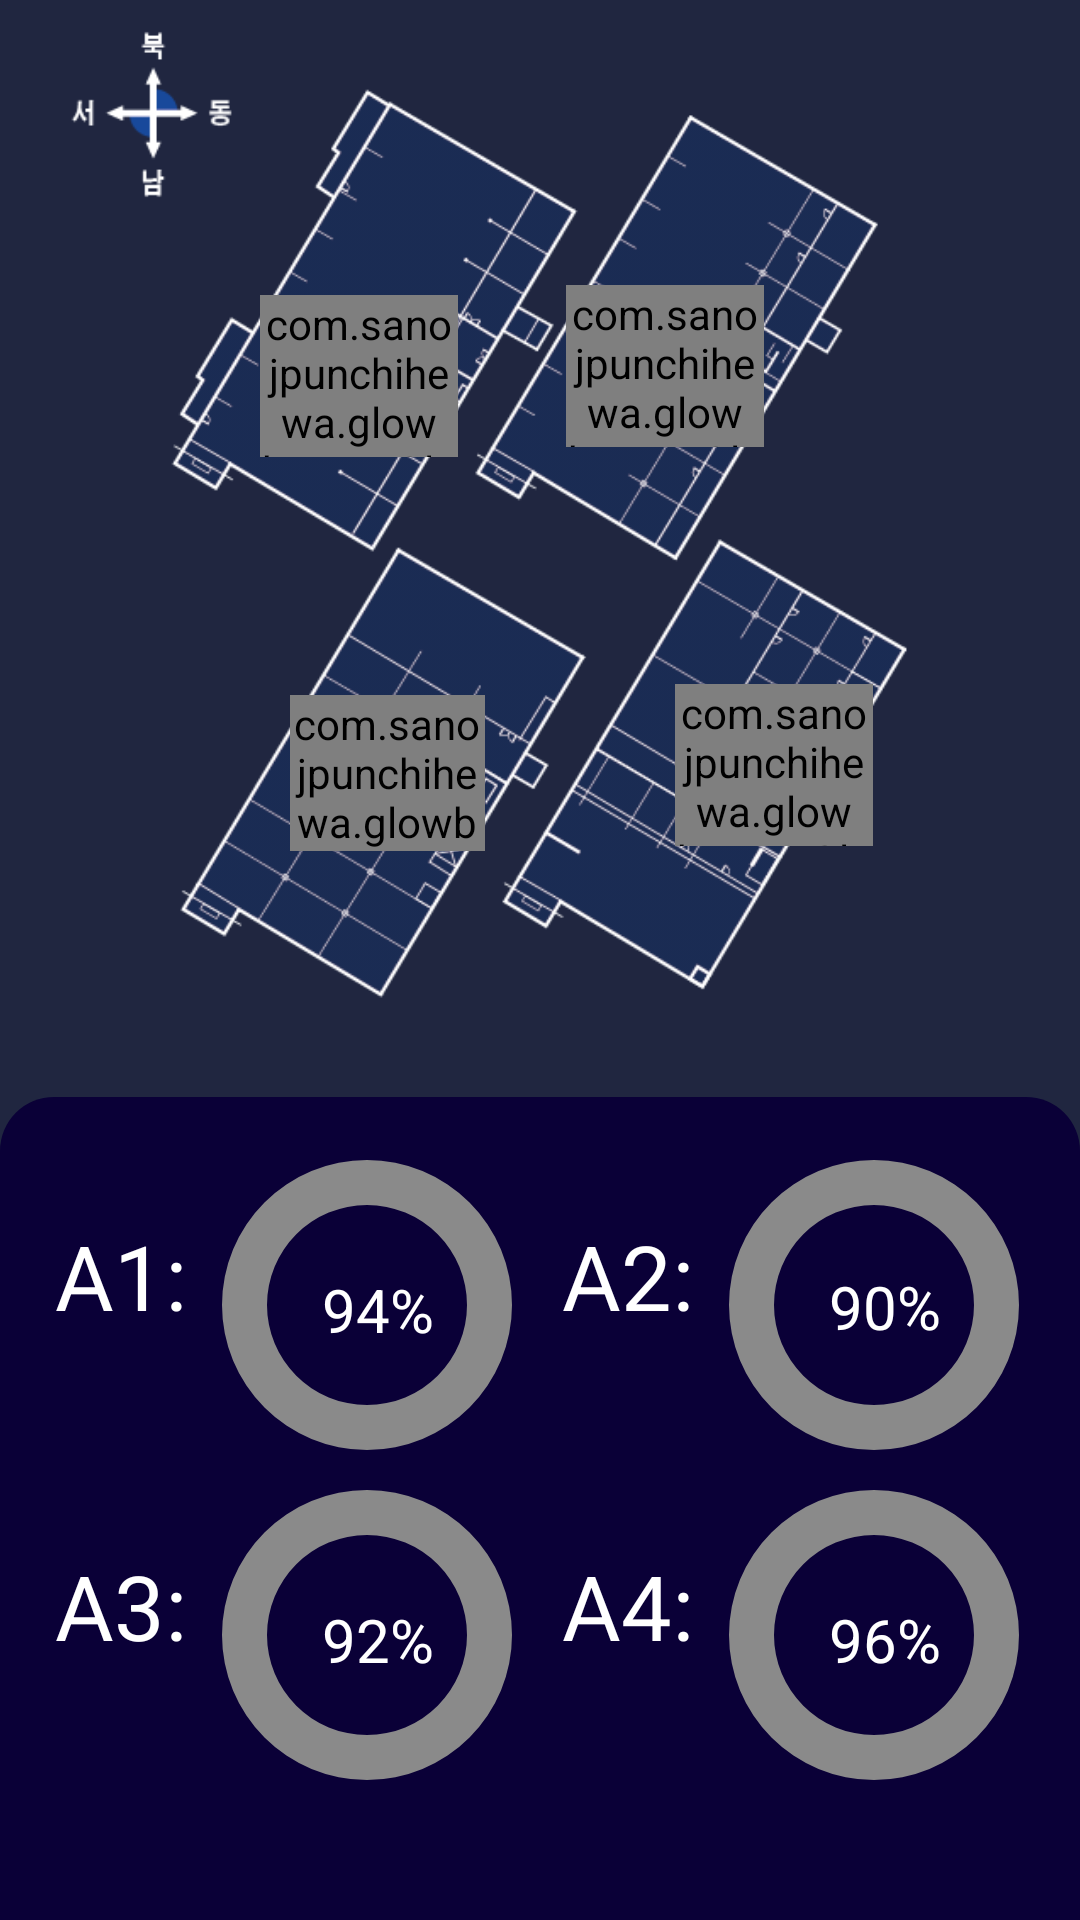

The Android layout XML behind this screen, and the referenced resources:
<!-- AndroidManifest.xml: application theme Theme.Test_t1 -->
<!-- res/layout/fragment_btn2.xml -->
<?xml version="1.0" encoding="utf-8"?>
<FrameLayout xmlns:android="http://schemas.android.com/apk/res/android"
    xmlns:app="http://schemas.android.com/apk/res-auto"
    xmlns:tools="http://schemas.android.com/tools"
    android:id="@+id/frg_btn2"
    android:layout_width="match_parent"
    android:layout_height="match_parent"
    android:background="#202640"
    android:orientation="vertical">


    <ImageView
        android:id="@+id/imageView"
        android:layout_width="match_parent"
        android:layout_height="350dp"
        android:background="#202640"

        app:srcCompat="@drawable/img_12" />




    <com.sanojpunchihewa.glowbutton.GlowButton
        android:id="@+id/glowButton1"
        android:layout_width="65dp"
        android:layout_height="52dp"
        android:layout_marginLeft="290px"
        android:layout_marginTop="695px"
        android:text="A1"
        android:textColor="#0A0037"
        app:cornerRadius="0dp"
        app:buttonColor="@color/background_color"
        app:glowColor="@color/glow_color">

    </com.sanojpunchihewa.glowbutton.GlowButton>







    <com.sanojpunchihewa.glowbutton.GlowButton
        android:id="@+id/glowButton2"
        android:layout_width="66dp"
        android:layout_height="54dp"
        android:layout_marginLeft="566px"
        android:layout_marginTop="285px"
        android:text="A2"
        android:textColor="#0A0037"
        app:cornerRadius="0dp"
        app:buttonColor="@color/background_color"
        app:glowColor="@color/glow_color"



        />


    <com.sanojpunchihewa.glowbutton.GlowButton
        android:id="@+id/glowButton3"
        android:layout_width="66dp"
        android:layout_height="54dp"
        android:layout_marginLeft="260px"
        android:layout_marginTop="295px"
        android:text="A3"
        android:textColor="#0A0037"
        app:cornerRadius="0dp"
        app:buttonColor="@color/background_color"
        app:glowColor="@color/glow_color"
        />




    <com.sanojpunchihewa.glowbutton.GlowButton
        android:id="@+id/glowButton4"
        android:layout_width="66dp"
        android:layout_height="54dp"
        android:layout_marginLeft="225dp"
        android:layout_marginTop="228dp"
        android:text="A4"
        android:textColor="#0A0037"
        app:cornerRadius="0dp"
        app:buttonColor="@color/background_color"
        app:glowColor="@color/glow_color" />

    <LinearLayout
        android:layout_width="match_parent"
        android:layout_height="match_parent"


        android:orientation="vertical"
        android:weightSum="7">

        <LinearLayout

            android:layout_width="match_parent"
            android:layout_height="0dp"
            android:layout_weight="4" >


        </LinearLayout>



        <LinearLayout
            android:layout_width="match_parent"
            android:layout_height="0dp"
            android:layout_weight="3"
            android:background="@drawable/round"

            android:gravity="center"

            android:orientation="vertical"
            android:weightSum="5">

            <LinearLayout
                android:layout_width="wrap_content"
                android:layout_height="wrap_content"


                android:orientation="horizontal">


                <TextView
                    android:id="@+id/line_1"
                    android:layout_width="match_parent"
                    android:layout_height="match_parent"
                    android:layout_marginTop="20dp"
                    android:layout_marginRight="10dp"
                    android:text="A1:"
                    android:textColor="@color/white"
                    android:textSize="90px" />

                <FrameLayout
                    android:layout_width="match_parent"
                    android:layout_height="wrap_content"
                    >

                    <TextView
                        android:id="@+id/A1_num"
                        android:layout_width="wrap_content"
                        android:layout_height="wrap_content"
                        android:layout_marginLeft="35dp"
                        android:layout_marginTop="38dp"
                        android:text="94%"
                        android:textColor="@color/white"
                        android:textSize="20dp" />

                    <ProgressBar
                        android:id="@+id/line1_progressbar"
                        style="@style/Widget.AppCompat.ProgressBar.Horizontal"
                        android:layout_width="100dp"
                        android:layout_height="100dp"
                        android:background="@drawable/progress_bar_background"
                        android:indeterminate="false"
                        android:max="100"
                        android:progressDrawable="@drawable/progress" />

                </FrameLayout>

                <TextView
                    android:id="@+id/line_2"
                    android:layout_width="match_parent"
                    android:layout_height="match_parent"
                    android:layout_marginLeft="15dp"
                    android:layout_marginTop="20dp"
                    android:layout_marginRight="10dp"
                    android:text="A2:"
                    android:textColor="@color/white"
                    android:textSize="90px" />

                <FrameLayout
                    android:layout_width="match_parent"
                    android:layout_height="match_parent">

                    <TextView
                        android:id="@+id/A2_num"
                        android:layout_width="wrap_content"
                        android:layout_height="wrap_content"
                        android:layout_marginLeft="35dp"
                        android:layout_marginTop="37dp"
                        android:text="90%"
                        android:textColor="@color/white"
                        android:textSize="20dp" />

                    <ProgressBar
                        android:id="@+id/line2_progressbar"
                        style="@style/Widget.AppCompat.ProgressBar.Horizontal"
                        android:layout_width="100dp"
                        android:layout_height="100dp"
                        android:background="@drawable/progress_bar_background"
                        android:indeterminate="false"
                        android:max="100"
                        android:progressDrawable="@drawable/progress" />

                </FrameLayout>

            </LinearLayout>

            <LinearLayout
                android:layout_width="wrap_content"
                android:layout_height="wrap_content"


                android:layout_marginTop="10dp"
                android:orientation="horizontal"

                >

                <TextView
                    android:id="@+id/line_3"
                    android:layout_width="match_parent"
                    android:layout_height="match_parent"
                    android:layout_marginTop="20dp"
                    android:layout_marginRight="10dp"
                    android:text="A3:"
                    android:textColor="@color/white"
                    android:textSize="90px" />

                <FrameLayout
                    android:layout_width="match_parent"
                    android:layout_height="match_parent">

                    <TextView
                        android:id="@+id/A3_num"
                        android:layout_width="wrap_content"
                        android:layout_height="wrap_content"
                        android:layout_marginLeft="35dp"
                        android:layout_marginTop="38dp"
                        android:text="92%"
                        android:textColor="@color/white"
                        android:textSize="20dp" />

                    <ProgressBar
                        android:id="@+id/line3_progressbar"
                        style="@style/Widget.AppCompat.ProgressBar.Horizontal"
                        android:layout_width="100dp"
                        android:layout_height="100dp"
                        android:background="@drawable/progress_bar_background"
                        android:indeterminate="false"
                        android:max="100"
                        android:progressDrawable="@drawable/progress" />
                </FrameLayout>


                <TextView
                    android:id="@+id/line_4"
                    android:layout_width="match_parent"
                    android:layout_height="match_parent"
                    android:layout_marginLeft="15dp"
                    android:layout_marginTop="20dp"
                    android:layout_marginRight="10dp"
                    android:text="A4:"
                    android:textColor="@color/white"
                    android:textSize="90px" />

                <FrameLayout
                    android:layout_width="match_parent"
                    android:layout_height="match_parent">

                    <TextView
                        android:id="@+id/A4_num"
                        android:layout_width="wrap_content"
                        android:layout_height="wrap_content"
                        android:layout_marginLeft="35dp"
                        android:layout_marginTop="38dp"
                        android:text="96%"
                        android:textColor="@color/white"
                        android:textSize="20dp" />

                    <ProgressBar
                        android:id="@+id/line4_progressbar"
                        style="@style/Widget.AppCompat.ProgressBar.Horizontal"
                        android:layout_width="100dp"
                        android:layout_height="100dp"
                        android:background="@drawable/progress_bar_background"
                        android:indeterminate="false"
                        android:max="100"
                        android:progressDrawable="@drawable/progress" />
                </FrameLayout>


            </LinearLayout>

            <LinearLayout
                android:layout_width="match_parent"
                android:layout_height="wrap_content"
                android:layout_weight="2">

            </LinearLayout>


        </LinearLayout>


    </LinearLayout>

    <TextView
        android:id="@+id/textView"
        android:layout_width="wrap_content"
        android:layout_height="wrap_content"
        android:layout_gravity="center_vertical"
        android:background="#D1D1D1"
        android:text=" A1 안전도 : 40 %  "

        android:textSize="15dp"
        android:visibility="invisible" />

</FrameLayout>
<!-- resources referenced by this layout -->
<resources>
  <color name="background_color">#FFCDCDCD
      </color>
  <color name="glow_color">#02F687</color>
  <color name="white">#FFFFFFFF</color>
  <!-- drawable img_12: png bitmap (drawable, 64073 bytes) -->
  <!-- drawable progress (drawable) -->
  <?xml version="1.0" encoding="utf-8"?>
  <rotate xmlns:android="http://schemas.android.com/apk/res/android"
      android:fromDegrees="270"
      android:toDegrees="270">
      <shape android:shape="ring"
          android:thickness="15dp"
          android:useLevel="true">
          <solid android:color="#02f687"/>
  
      </shape>
  </rotate>
  <!-- drawable progress_bar_background (drawable) -->
  <?xml version="1.0" encoding="utf-8"?>
  <layer-list xmlns:android="http://schemas.android.com/apk/res/android">
  
      <item> //외부 흰색 원
          <shape android:shape="ring"
              android:thickness="15dp"
              android:useLevel="false">
              <solid android:color="#FF8A8A8A"/>
          </shape>
      </item>
  </layer-list>
  <!-- drawable round (drawable) -->
  <?xml version="1.0" encoding="utf-8"?>
  <shape xmlns:android="http://schemas.android.com/apk/res/android">
      <solid android:color="#0A0037"/>
      <corners
          android:topLeftRadius="18dp"
          android:topRightRadius="18dp"
          />
  </shape>
  <style name="Theme.Test_t1" parent="Theme.AppCompat.Light.DarkActionBar">
          
          <item name="colorPrimary">@color/black</item>
          <item name="colorPrimaryDark">@color/black</item>
          <item name="colorAccent">@color/teal_200</item>
  
  
          
      </style>
  <color name="black">#FF000000</color>
  <color name="teal_200">#FF03DAC5</color>
</resources>
